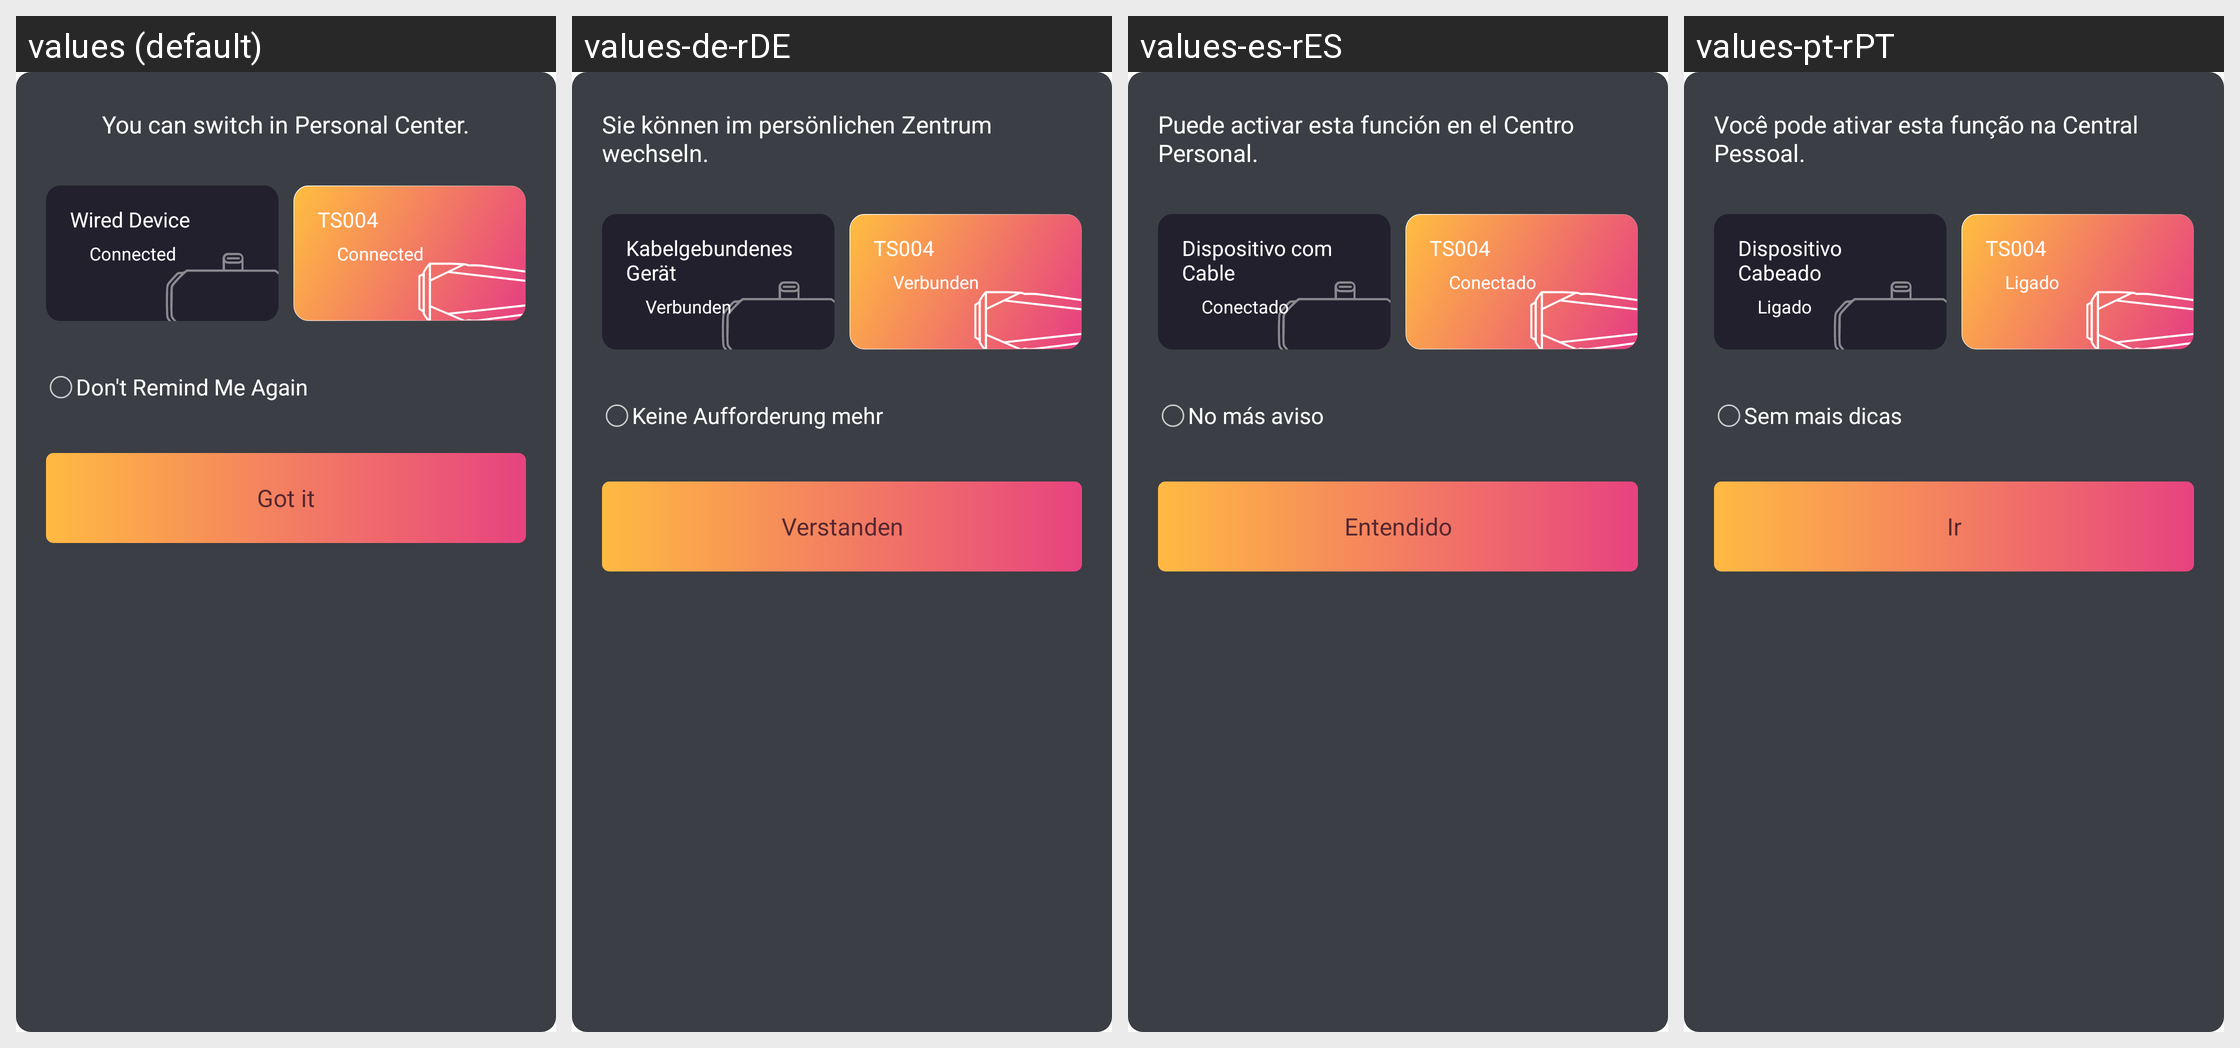

Translations of the strings shown on this Android screen, per locale in the grid:
Android screen res/layout/dialog_tip_change_device.xml rendered under 4 locales, left to right: values (default), values-de-rDE, values-es-rES, values-pt-rPT. Device: Nexus 5 (rendered at 1080×1920; each locale shown at half size, 540×960, under a caption strip naming it); theme Theme.MaterialComponents.DayNight.NoActionBar.
Other locales in the repository, not shown: values-cs, values-fr-rFR, values-it-rIT, values-ja-rJP, values-nl-rNL, values-pl, values-ru-rRU, values-uk, values-zh-rCN, values-zh-rHK.
Strings drawn on this screen, with the default value and each locale's value (text and hints the layout hard-codes, and strings that could not be matched under every locale, appear in the picture but are not listed):

ts004_device_change
  values: You can switch in Personal Center.
  values-de-rDE: Sie können im persönlichen Zentrum wechseln.
  values-es-rES: Puede activar esta función en el Centro Personal.
  values-pt-rPT: Você pode ativar esta função na Central Pessoal.

tc_has_line_device
  values: Wired Device
  values-de-rDE: Kabelgebundenes Gerät
  values-es-rES: Dispositivo com Cable
  values-pt-rPT: Dispositivo Cabeado

app_connect
  values: Connected
  values-de-rDE: Verbunden
  values-es-rES: Conectado
  values-pt-rPT: Ligado

tip_otg_no_show
  values: Don't Remind Me Again
  values-de-rDE: Keine Aufforderung mehr
  values-es-rES: No más aviso
  values-pt-rPT: Sem mais dicas

app_got_it
  values: Got it
  values-de-rDE: Verstanden
  values-es-rES: Entendido
  values-pt-rPT: Ir
